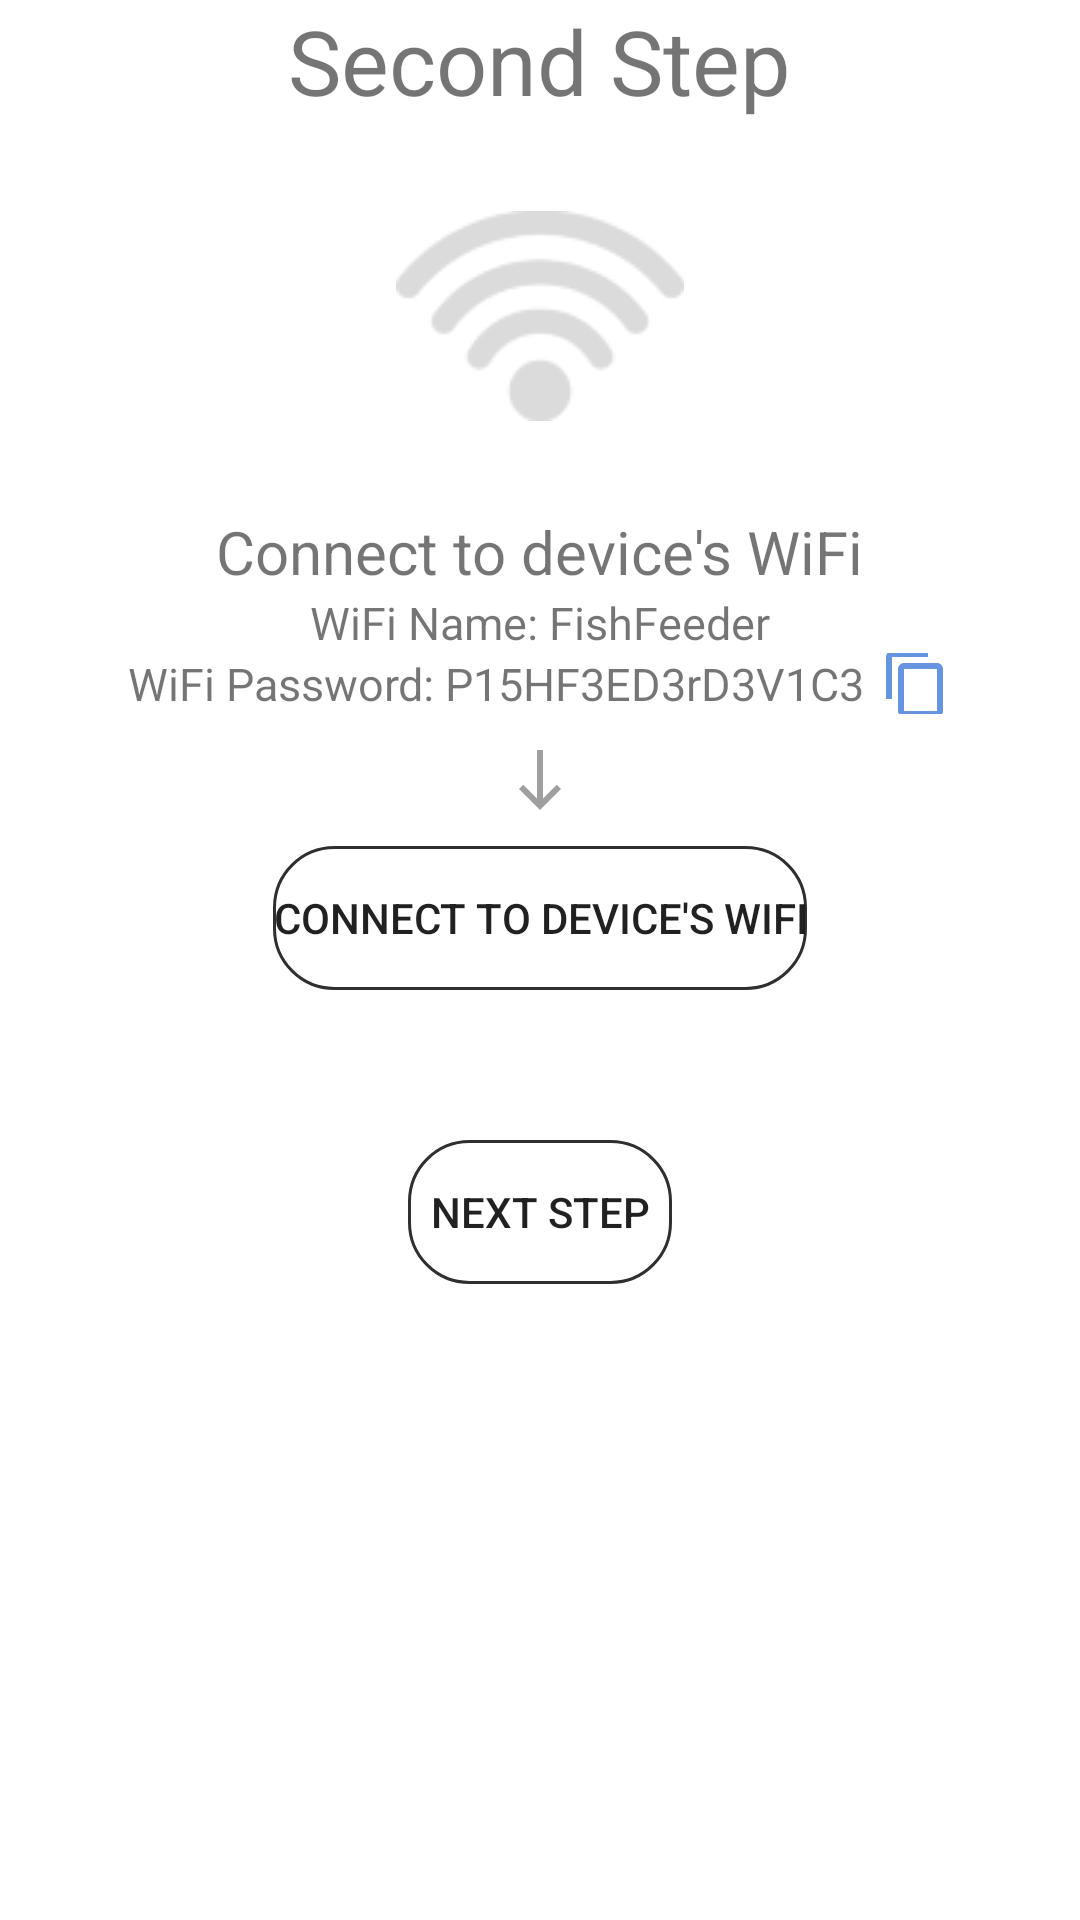

Reconstruct the res/layout file that produces this screen, plus the resources it refers to.
<!-- AndroidManifest.xml: application theme Theme.FishFeeder -->
<!-- res/layout/fragment_pairing_step_two.xml -->
<?xml version="1.0" encoding="utf-8"?>
<LinearLayout xmlns:android="http://schemas.android.com/apk/res/android"
    xmlns:tools="http://schemas.android.com/tools"
    xmlns:app="http://schemas.android.com/apk/res-auto"
    android:layout_width="match_parent"
    android:layout_height="match_parent"
    android:orientation="vertical"
    android:layout_margin="20dp"
    android:gravity="center_horizontal"
    tools:context=".view.PairingStepTwo">

    <TextView
        android:layout_width="wrap_content"
        android:layout_height="wrap_content"
        android:textSize="30dp"
        android:text="Second Step" />

    <ImageView
        android:layout_width="match_parent"
        android:layout_height="wrap_content"
        android:layout_margin="30dp"
        android:src="@drawable/wifipairingsmall" />

    <TextView
        android:layout_width="wrap_content"
        android:layout_height="wrap_content"
        android:textSize="20dp"
        android:text="Connect to device's WiFi" />

    <TextView
        android:layout_width="wrap_content"
        android:layout_height="wrap_content"
        android:textSize="15dp"
        android:text="WiFi Name: FishFeeder" />

    <LinearLayout
        android:layout_width="match_parent"
        android:layout_height="wrap_content"
        android:gravity="center"
        android:orientation="horizontal">

        <TextView
            android:layout_width="wrap_content"
            android:layout_height="wrap_content"
            android:text="WiFi Password: P15HF3ED3rD3V1C3"
            android:textSize="15sp" />

        <TextView
            android:id="@+id/txtPass"
            android:layout_width="wrap_content"
            android:layout_height="match_parent"
            android:gravity="center_vertical"
            android:text=""
            android:textSize="20sp" />

        <ImageButton
            android:id="@+id/btnCopyWifiPass"
            android:layout_width="wrap_content"
            android:layout_height="match_parent"
            android:layout_marginLeft="5dp"
            android:background="@android:color/transparent"
            app:srcCompat="@drawable/baseline_content_copy_24" />
    </LinearLayout>


    <ImageView
        android:layout_width="match_parent"
        android:layout_height="wrap_content"
        android:layout_margin="10dp"
        android:src="@drawable/baseline_south_24" />

    <Button
        android:id="@+id/connect_button"
        android:layout_width="wrap_content"
        android:layout_height="wrap_content"
        android:layout_marginBottom="50dp"
        android:background="@drawable/rounded_border"
        android:text="Connect to device's WiFi" />

    <Button
        android:id="@+id/next_button"
        android:layout_width="wrap_content"
        android:layout_height="wrap_content"
        android:background="@drawable/rounded_border"
        android:text="Next Step" />

</LinearLayout>
<!-- resources referenced by this layout -->
<resources>
  <!-- drawable baseline_content_copy_24 (drawable) -->
  <vector android:height="24dp" android:tint="@color/progress_blue"
      android:viewportHeight="24" android:viewportWidth="24"
      android:width="24dp" xmlns:android="http://schemas.android.com/apk/res/android">
      <path android:fillColor="@android:color/white" android:pathData="M16,1L4,1c-1.1,0 -2,0.9 -2,2v14h2L4,3h12L16,1zM19,5L8,5c-1.1,0 -2,0.9 -2,2v14c0,1.1 0.9,2 2,2h11c1.1,0 2,-0.9 2,-2L21,7c0,-1.1 -0.9,-2 -2,-2zM19,21L8,21L8,7h11v14z"/>
  </vector>
  <!-- drawable baseline_south_24 (drawable) -->
  <vector android:height="24dp" android:tint="#9F9F9F"
      android:viewportHeight="24" android:viewportWidth="24"
      android:width="24dp" xmlns:android="http://schemas.android.com/apk/res/android">
      <path android:fillColor="@android:color/white" android:pathData="M19,15l-1.41,-1.41L13,18.17V2H11v16.17l-4.59,-4.59L5,15l7,7L19,15z"/>
  </vector>
  <!-- drawable rounded_border (drawable) -->
  <?xml version="1.0" encoding="utf-8"?>
  <shape xmlns:android="http://schemas.android.com/apk/res/android" android:shape="rectangle">
      <corners
          android:bottomLeftRadius="20dp"
          android:bottomRightRadius="20dp"
          android:topLeftRadius="20dp"
          android:topRightRadius="20dp" />
      <stroke android:width="1dp" android:color="@color/gray"/>
  </shape>
  <!-- drawable wifipairingsmall: png bitmap (drawable, 3655 bytes) -->
  <style name="Theme.FishFeeder" parent="Theme.MaterialComponents.DayNight.NoActionBar">
          
          <item name="colorPrimary">@color/base_blue</item>
          <item name="colorPrimaryVariant">@color/white</item>
          <item name="colorOnPrimary">@color/white</item>
          
          <item name="colorSecondary">@color/base_blue</item>
          <item name="colorSecondaryVariant">@color/base_blue</item>
          <item name="colorOnSecondary">@color/black</item>
          
          <item name="android:statusBarColor">?attr/colorPrimaryVariant</item>
          
      </style>
  <color name="progress_blue">#6694DE</color>
  <color name="gray">#2f2f2f</color>
  <color name="base_blue">#104FB6</color>
  <color name="white">#FFFFFFFF</color>
  <color name="black">#FF000000</color>
</resources>
